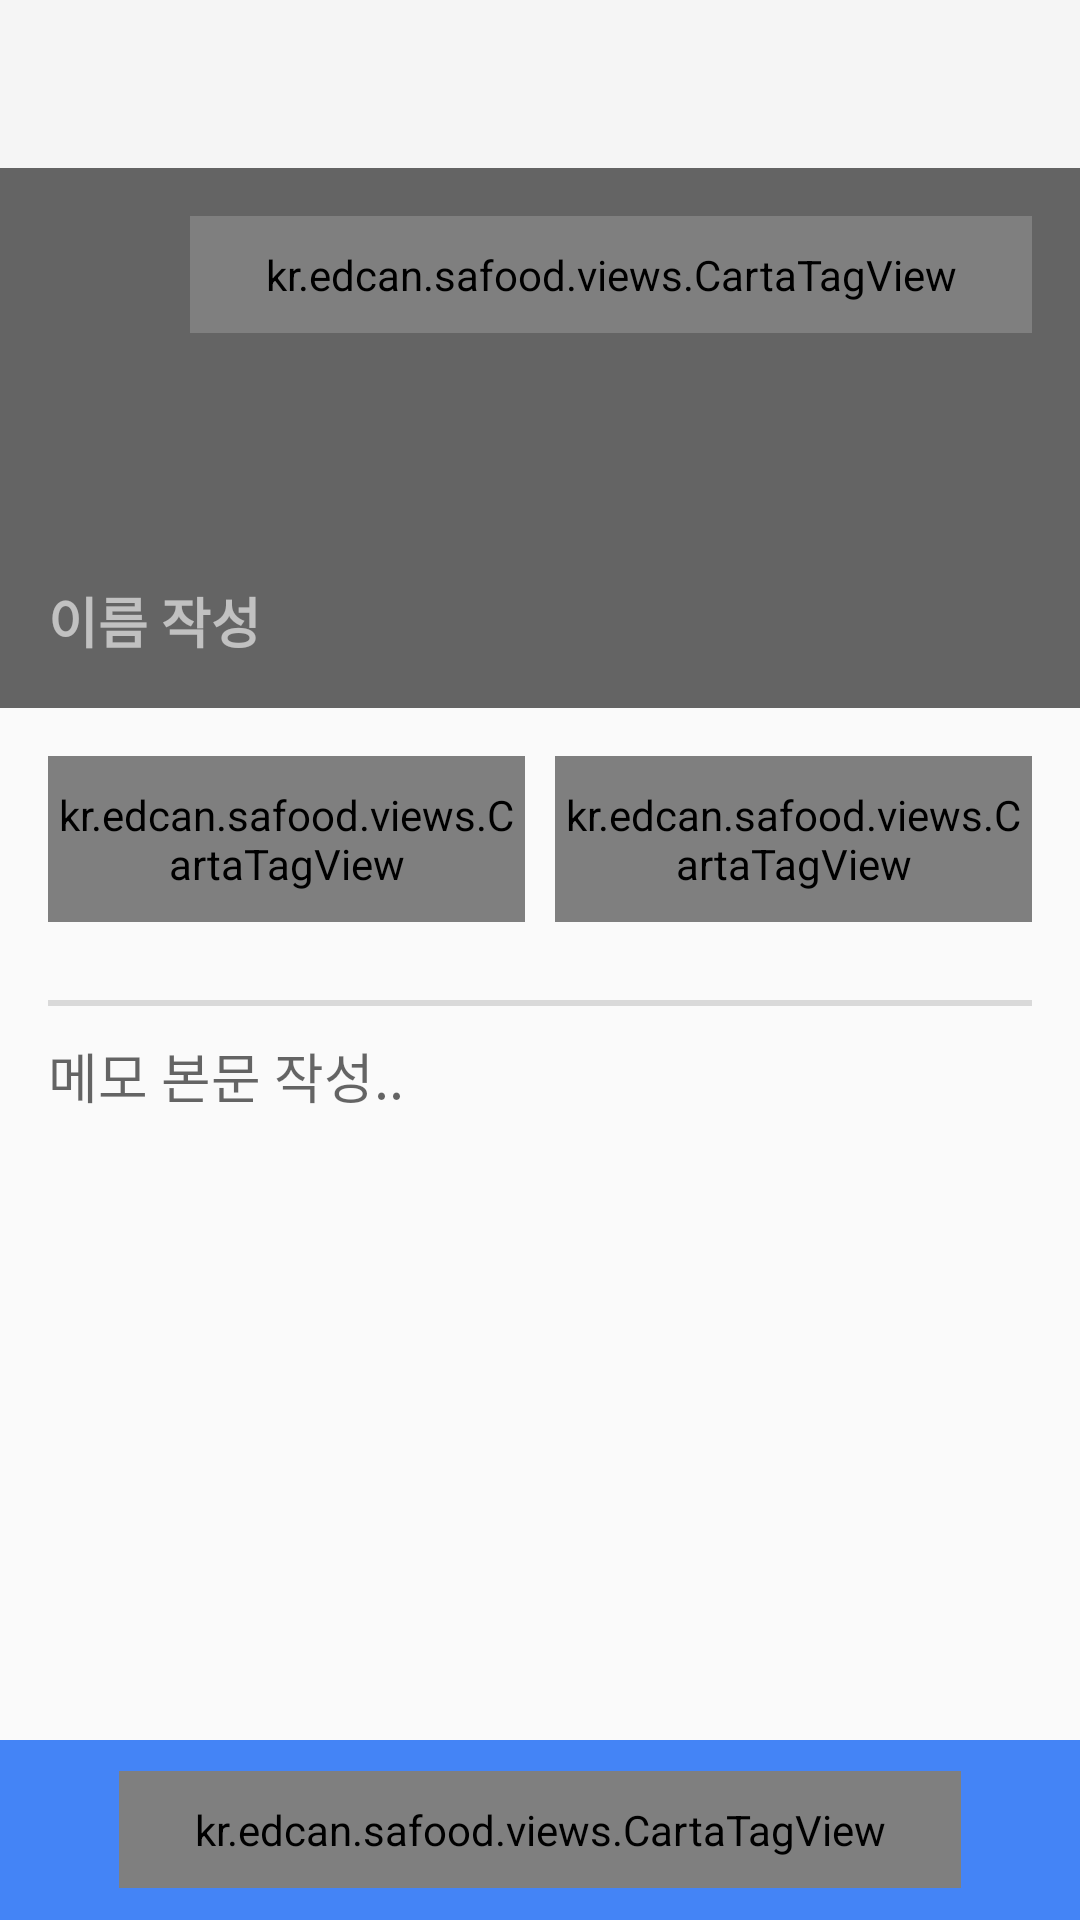

Reconstruct the res/layout file that produces this screen, plus the resources it refers to.
<!-- AndroidManifest.xml: application theme CaptureTheme -->
<!-- res/layout/activity_new_food_register.xml -->
<?xml version="1.0" encoding="utf-8"?>
<LinearLayout xmlns:android="http://schemas.android.com/apk/res/android"
    xmlns:app="http://schemas.android.com/apk/res-auto"
    xmlns:tools="http://schemas.android.com/tools"
    android:layout_width="match_parent"
    android:layout_height="match_parent"
    android:orientation="vertical"
    tools:context="kr.edcan.safood.activity.NewFoodRegisterActivity">

    <android.support.design.widget.AppBarLayout
        android:layout_width="match_parent"
        android:layout_height="wrap_content">

        <android.support.v7.widget.Toolbar
            android:id="@+id/toolbar"
            android:layout_width="match_parent"
            android:layout_height="wrap_content" />
    </android.support.design.widget.AppBarLayout>

    <RelativeLayout
        android:layout_width="match_parent"
        android:layout_height="match_parent">

        <android.support.v4.widget.NestedScrollView
            android:layout_width="match_parent"
            android:layout_height="match_parent"
            android:layout_marginBottom="60dp">

            <LinearLayout
                android:layout_width="match_parent"
                android:layout_height="match_parent"
                android:orientation="vertical">

                <RelativeLayout
                    android:layout_width="match_parent"
                    android:layout_height="180dp">

                    <ImageView
                        android:id="@+id/image"
                        android:layout_width="match_parent"
                        android:layout_height="match_parent" />

                    <View
                        android:layout_width="match_parent"
                        android:layout_height="match_parent"
                        android:background="#99000000" />

                    <EditText
                        android:id="@+id/titleInput"
                        android:layout_width="match_parent"
                        android:layout_height="wrap_content"
                        android:layout_alignParentBottom="true"
                        android:layout_margin="16dp"
                        android:background="@null"
                        android:hint="이름 작성"
                        android:textColor="#FFFFFF"
                        android:textColorHint="@color/textColorSubWhite"
                        android:textSize="18sp"
                        android:textStyle="bold" />

                    <kr.edcan.safood.views.CartaTagView
                        android:id="@+id/setPicture"
                        android:layout_width="wrap_content"
                        android:layout_height="wrap_content"
                        android:layout_alignParentRight="true"
                        android:layout_margin="16dp"
                        android:paddingBottom="10dp"
                        android:paddingLeft="25dp"
                        android:paddingRight="25dp"
                        android:paddingTop="10dp"
                        android:text="사진 등록"
                        app:themeColor="@android:color/white" />
                </RelativeLayout>

                <LinearLayout
                    android:layout_width="match_parent"
                    android:layout_height="wrap_content"
                    android:orientation="horizontal"
                    android:padding="16dp"
                    android:weightSum="2">

                    <kr.edcan.safood.views.CartaTagView
                        android:id="@+id/searchIngredient"
                        android:layout_width="0dp"
                        android:layout_height="wrap_content"
                        android:layout_weight="1"
                        android:paddingBottom="10dp"
                        android:paddingTop="10dp"
                        android:text="재료 검색하기"
                        app:themeColor="@color/colorPrimary" />

                    <kr.edcan.safood.views.CartaTagView
                        android:id="@+id/addMoreFood"
                        android:layout_width="0dp"
                        android:layout_height="wrap_content"
                        android:layout_marginLeft="10dp"
                        android:layout_weight="1"
                        android:paddingBottom="10dp"
                        android:paddingTop="10dp"
                        android:text="추가 음식 등록"
                        app:themeColor="#99000000" />
                </LinearLayout>

                <View
                    android:layout_width="match_parent"
                    android:layout_height="2dp"
                    android:layout_marginBottom="10dp"
                    android:layout_marginLeft="16dp"
                    android:layout_marginRight="16dp"
                    android:layout_marginTop="10dp"
                    android:background="@color/dividerColor" />

                <EditText
                    android:layout_width="match_parent"
                    android:layout_height="match_parent"
                    android:layout_marginLeft="16dp"
                    android:layout_marginRight="16dp"
                    android:background="@null"
                    android:gravity="top"
                    android:hint="메모 본문 작성.."
                    android:minHeight="180dp" />
            </LinearLayout>
        </android.support.v4.widget.NestedScrollView>

        <RelativeLayout
            android:layout_width="match_parent"
            android:layout_height="60dp"
            android:layout_alignParentBottom="true"
            android:background="@color/colorPrimary">

            <kr.edcan.safood.views.CartaTagView
                android:id="@+id/confirm"
                android:layout_width="wrap_content"
                android:layout_height="wrap_content"
                android:layout_weight="1"
                android:paddingBottom="10dp"
                android:paddingTop="10dp"
                android:paddingLeft="25dp"
                android:paddingRight="25dp"
                android:layout_centerInParent="true"
                android:text="작성 완료"
                app:themeColor="@android:color/white" />

        </RelativeLayout>
    </RelativeLayout>
</LinearLayout>
<!-- resources referenced by this layout -->
<resources>
  <color name="colorPrimary">#4484f6</color>
  <color name="dividerColor">#22000000</color>
  <color name="textColorSubWhite">#99FFFFFF</color>
  <style name="CaptureTheme" parent="Theme.AppCompat.Light.NoActionBar">
          <item name="android:windowContentOverlay">@null</item>
          <item name="android:windowActionBarOverlay">true</item>
          <item name="android:windowActionModeOverlay">true</item>
      </style>
</resources>
